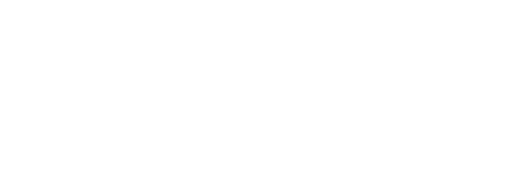
t = 0.00 s
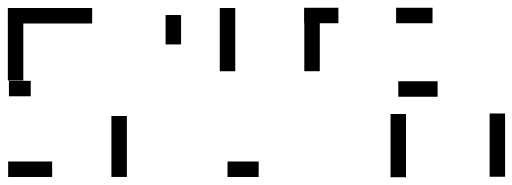
t = 0.71 s
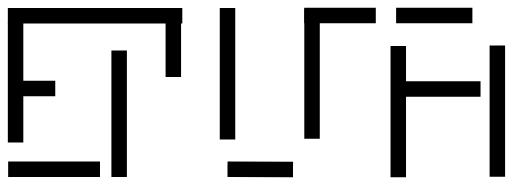
t = 1.42 s
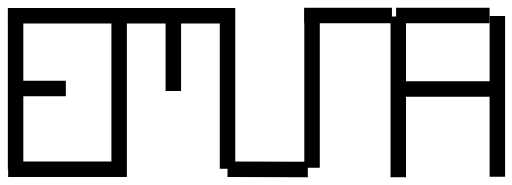
t = 2.13 s
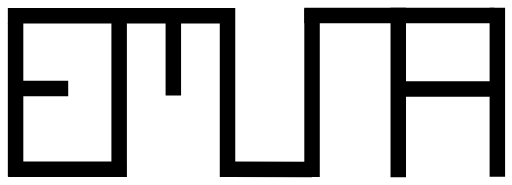
t = 2.83 s
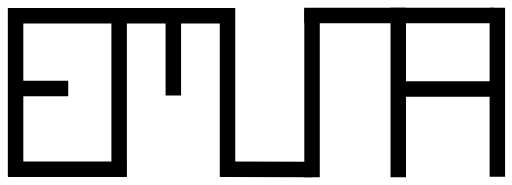
t = 3.00 s

The animated SVG that drew these frames (rendered in a browser with its animation timeline set to each time). Animation: 2 CSS @keyframes rules; one cycle of 3.00 s.

<svg xmlns="http://www.w3.org/2000/svg" xmlns:xlink="http://www.w3.org/1999/xlink" version="1.1" id="Layer_1" x="0px" y="0px" style="" xml:space="preserve" viewBox="320.3 211.6 330.6 119.5">
<style type="text/css">
	.st0{fill:none;stroke:#000000;stroke-width:10;stroke-miterlimit:10;}
</style>
<path class="st0 PqBXyrgz_0" d="M330.3,226.5v99.1"/>
<path class="st0 PqBXyrgz_1" d="M325.3,221.8h145.4"/>
<path class="st0 PqBXyrgz_2" d="M326,268.8h38.3"/>
<path class="st0 PqBXyrgz_3" d="M325.5,320.9h76.3"/>
<path class="st0 PqBXyrgz_4" d="M397.2,325.9V220.8"/>
<path class="st0 PqBXyrgz_5" d="M432.2,221.3v52"/>
<path class="st0 PqBXyrgz_6" d="M467.2,216.8v109.1"/>
<path class="st0 PqBXyrgz_7" d="M467.2,320.9l54.5,0.2"/>
<path class="st0 PqBXyrgz_8" d="M521.8,217.1v109"/>
<path class="st0 PqBXyrgz_9" d="M516.8,221.6h59.3"/>
<path class="st0 PqBXyrgz_10" d="M577.5,326.1V216.6"/>
<path class="st0 PqBXyrgz_11" d="M576.1,221.6h63.4"/>
<path class="st0 PqBXyrgz_12" d="M641.5,325.8V216.6"/>
<path class="st0 PqBXyrgz_13" d="M577.5,269.1h68.4"/>
<style data-made-with="vivus-instant">.PqBXyrgz_0{stroke-dasharray:100 102;stroke-dashoffset:101;animation:PqBXyrgz_draw 3000ms ease 0ms forwards;}.PqBXyrgz_1{stroke-dasharray:146 148;stroke-dashoffset:147;animation:PqBXyrgz_draw 3000ms ease 0ms forwards;}.PqBXyrgz_2{stroke-dasharray:39 41;stroke-dashoffset:40;animation:PqBXyrgz_draw 3000ms ease 0ms forwards;}.PqBXyrgz_3{stroke-dasharray:77 79;stroke-dashoffset:78;animation:PqBXyrgz_draw 3000ms ease 0ms forwards;}.PqBXyrgz_4{stroke-dasharray:106 108;stroke-dashoffset:107;animation:PqBXyrgz_draw 3000ms ease 0ms forwards;}.PqBXyrgz_5{stroke-dasharray:52 54;stroke-dashoffset:53;animation:PqBXyrgz_draw 3000ms ease 0ms forwards;}.PqBXyrgz_6{stroke-dasharray:110 112;stroke-dashoffset:111;animation:PqBXyrgz_draw 3000ms ease 0ms forwards;}.PqBXyrgz_7{stroke-dasharray:55 57;stroke-dashoffset:56;animation:PqBXyrgz_draw 3000ms ease 0ms forwards;}.PqBXyrgz_8{stroke-dasharray:109 111;stroke-dashoffset:110;animation:PqBXyrgz_draw 3000ms ease 0ms forwards;}.PqBXyrgz_9{stroke-dasharray:60 62;stroke-dashoffset:61;animation:PqBXyrgz_draw 3000ms ease 0ms forwards;}.PqBXyrgz_10{stroke-dasharray:110 112;stroke-dashoffset:111;animation:PqBXyrgz_draw 3000ms ease 0ms forwards;}.PqBXyrgz_11{stroke-dasharray:64 66;stroke-dashoffset:65;animation:PqBXyrgz_draw 3000ms ease 0ms forwards;}.PqBXyrgz_12{stroke-dasharray:110 112;stroke-dashoffset:111;animation:PqBXyrgz_draw 3000ms ease 0ms forwards;}.PqBXyrgz_13{stroke-dasharray:69 71;stroke-dashoffset:70;animation:PqBXyrgz_draw 3000ms ease 0ms forwards;}@keyframes PqBXyrgz_draw{100%{stroke-dashoffset:0;}}@keyframes PqBXyrgz_fade{0%{stroke-opacity:1;}94.44444444444444%{stroke-opacity:1;}100%{stroke-opacity:0;}}</style></svg>